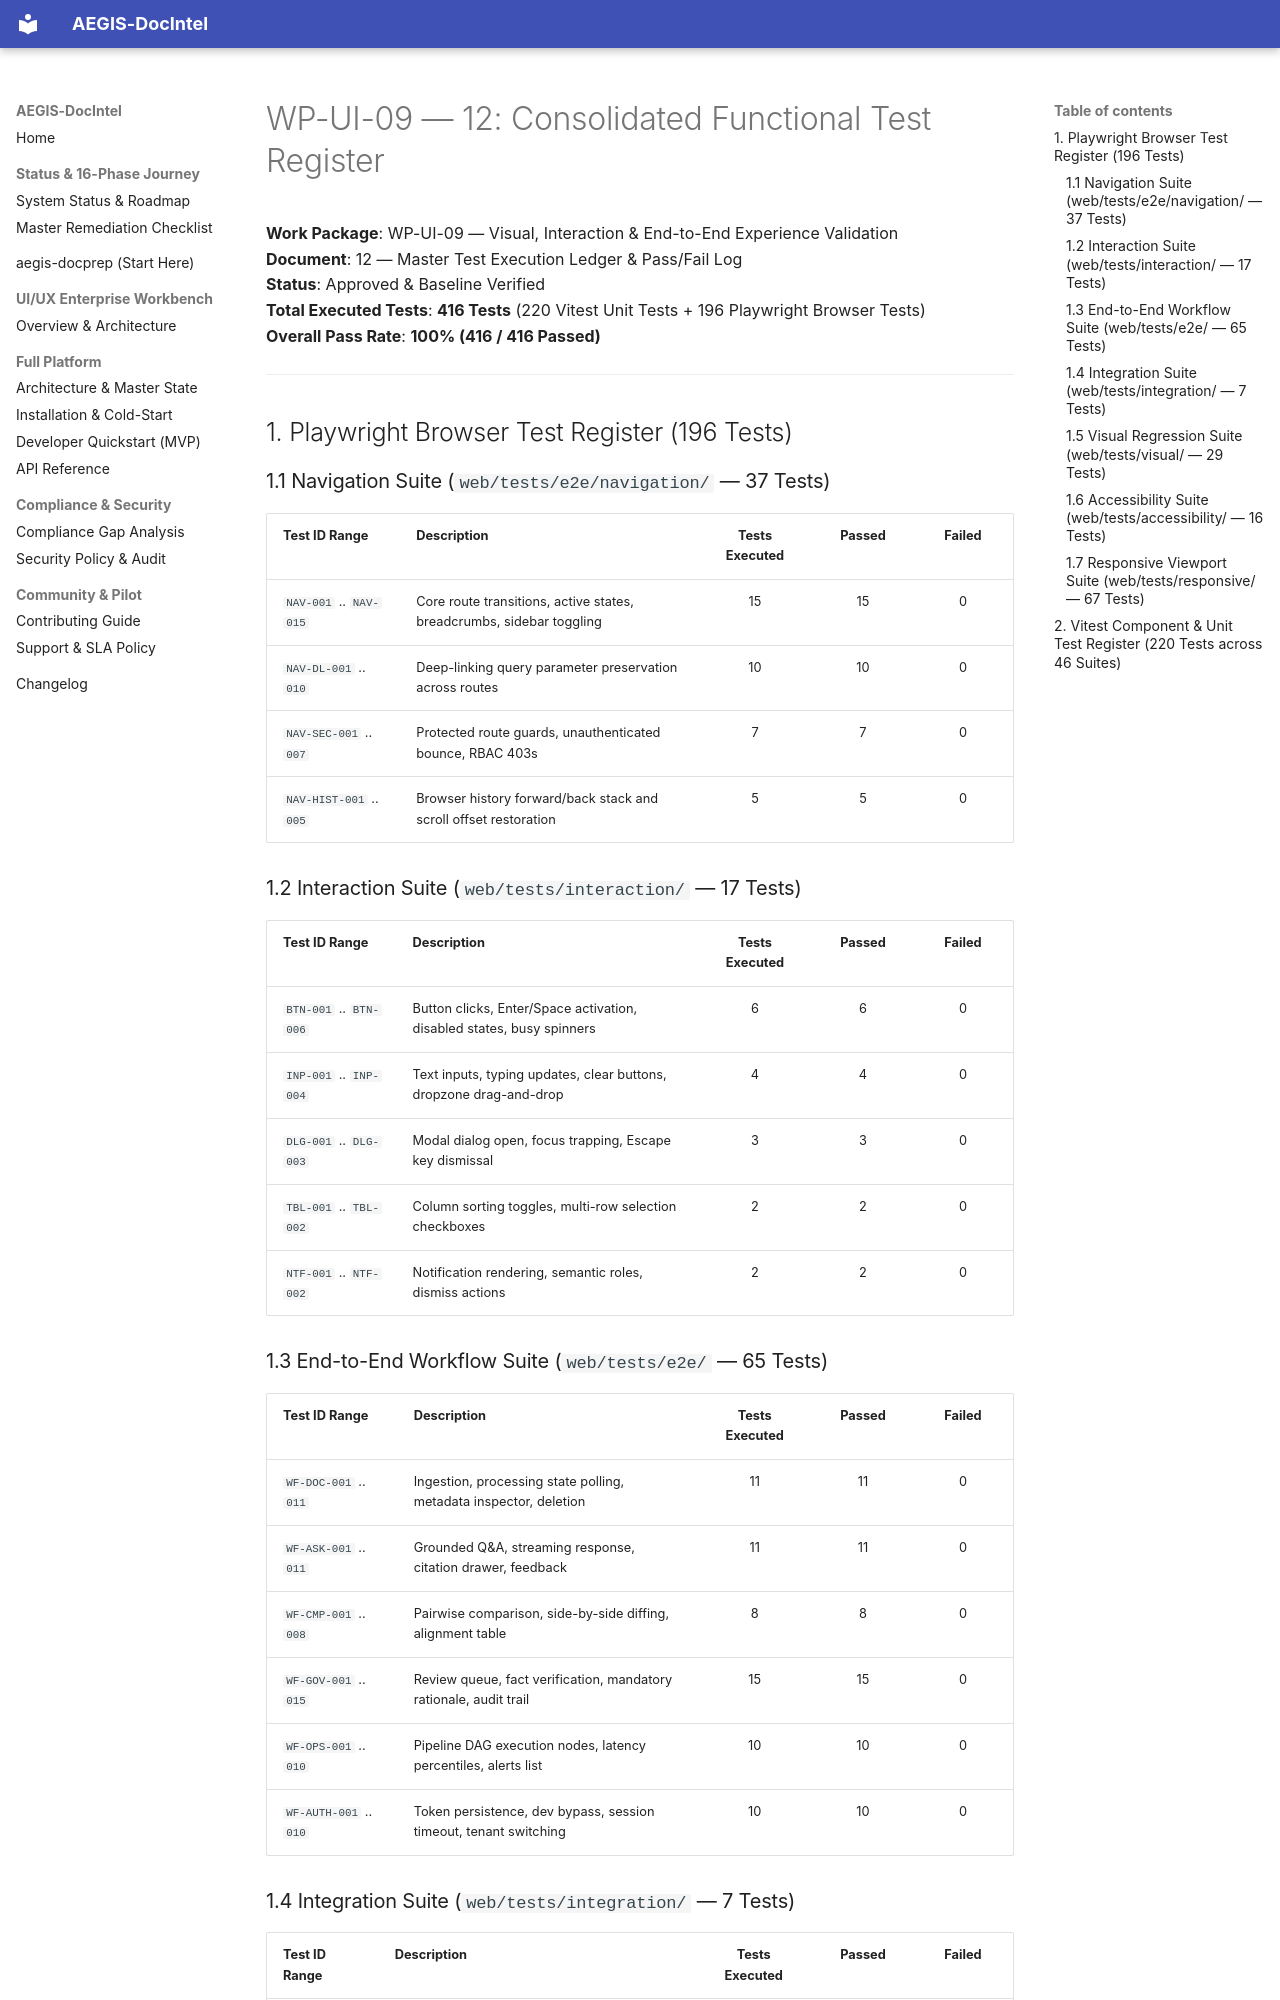

repository: SahilKhutey/AEGIS-DocIntel · page: ui-ux/wp-ui-09-visual-experience-validation/12-functional-test-register/index.html · generator: mkdocs

# WP-UI-09 — 12: Consolidated Functional Test Register

**Work Package**: WP-UI-09 — Visual, Interaction & End-to-End Experience Validation  
**Document**: 12 — Master Test Execution Ledger & Pass/Fail Log  
**Status**: Approved & Baseline Verified  
**Total Executed Tests**: **416 Tests** (220 Vitest Unit Tests + 196 Playwright Browser Tests)  
**Overall Pass Rate**: **100% (416 / 416 Passed)**  

---

## 1. Playwright Browser Test Register (196 Tests)

### 1.1 Navigation Suite (`web/tests/e2e/navigation/` — 37 Tests)
| Test ID Range | Description | Tests Executed | Passed | Failed |
| :--- | :--- | :---: | :---: | :---: |
| `NAV-001` .. `NAV-015` | Core route transitions, active states, breadcrumbs, sidebar toggling | 15 | 15 | 0 |
| `NAV-DL-001` .. `010` | Deep-linking query parameter preservation across routes | 10 | 10 | 0 |
| `NAV-SEC-001` .. `007` | Protected route guards, unauthenticated bounce, RBAC 403s | 7 | 7 | 0 |
| `NAV-HIST-001` .. `005`| Browser history forward/back stack and scroll offset restoration | 5 | 5 | 0 |

### 1.2 Interaction Suite (`web/tests/interaction/` — 17 Tests)
| Test ID Range | Description | Tests Executed | Passed | Failed |
| :--- | :--- | :---: | :---: | :---: |
| `BTN-001` .. `BTN-006` | Button clicks, Enter/Space activation, disabled states, busy spinners | 6 | 6 | 0 |
| `INP-001` .. `INP-004` | Text inputs, typing updates, clear buttons, dropzone drag-and-drop | 4 | 4 | 0 |
| `DLG-001` .. `DLG-003` | Modal dialog open, focus trapping, Escape key dismissal | 3 | 3 | 0 |
| `TBL-001` .. `TBL-002` | Column sorting toggles, multi-row selection checkboxes | 2 | 2 | 0 |
| `NTF-001` .. `NTF-002` | Notification rendering, semantic roles, dismiss actions | 2 | 2 | 0 |

### 1.3 End-to-End Workflow Suite (`web/tests/e2e/` — 65 Tests)
| Test ID Range | Description | Tests Executed | Passed | Failed |
| :--- | :--- | :---: | :---: | :---: |
| `WF-DOC-001` .. `011` | Ingestion, processing state polling, metadata inspector, deletion | 11 | 11 | 0 |
| `WF-ASK-001` .. `011` | Grounded Q&A, streaming response, citation drawer, feedback | 11 | 11 | 0 |
| `WF-CMP-001` .. `008` | Pairwise comparison, side-by-side diffing, alignment table | 8 | 8 | 0 |
| `WF-GOV-001` .. `015` | Review queue, fact verification, mandatory rationale, audit trail | 15 | 15 | 0 |
| `WF-OPS-001` .. `010` | Pipeline DAG execution nodes, latency percentiles, alerts list | 10 | 10 | 0 |
| `WF-AUTH-001` .. `010`| Token persistence, dev bypass, session timeout, tenant switching | 10 | 10 | 0 |
